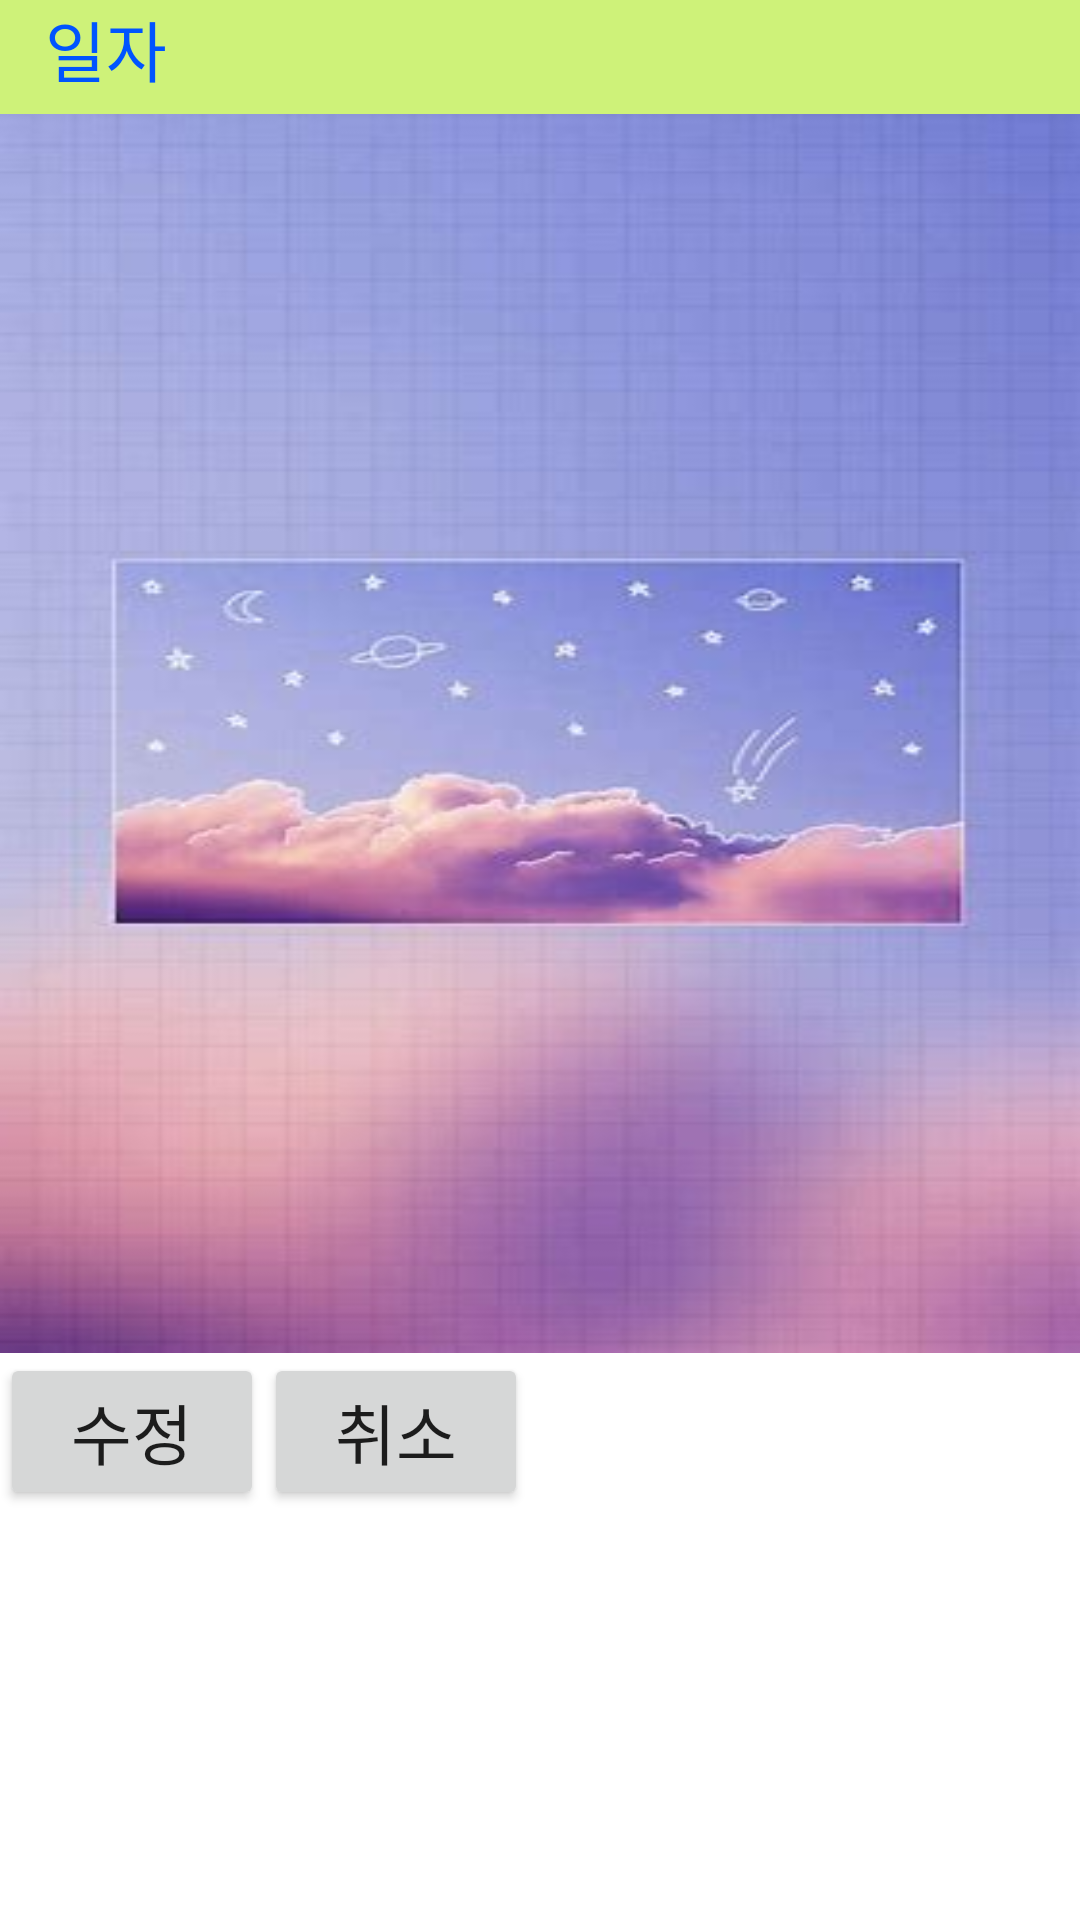

This screen was rendered from an Android layout file. Write that file and the resources it references.
<!-- AndroidManifest.xml: fallback theme Theme.MaterialComponents.DayNight.NoActionBar -->
<!-- res/layout/modify.xml -->
<?xml version="1.0" encoding="utf-8"?>
<LinearLayout xmlns:android="http://schemas.android.com/apk/res/android"
    android:layout_width="match_parent"
    android:layout_height="match_parent"
    android:orientation="vertical">
    <LinearLayout
        android:layout_width="match_parent"
        android:layout_height="wrap_content"
        android:background="#CEF279"
        android:orientation="horizontal">
        <TextView
            android:layout_width="wrap_content"
            android:layout_height="38dp"
            android:layout_marginLeft="15dp"
            android:orientation="vertical"
            android:text="일자"
            android:textColor="#0054FF"
            android:textSize="22dp"/>
        <TextView
            android:layout_width="wrap_content"
            android:layout_height="38dp"
            android:id="@+id/date"
            android:orientation="vertical"
            android:textSize="22dp"/>
    </LinearLayout>
    <LinearLayout
        android:layout_width="match_parent"
        android:layout_height="413dp"
        android:background="@drawable/background"
        android:orientation="vertical">
        <TextView
            android:layout_width="wrap_content"
            android:layout_height="38dp"
            android:layout_marginLeft="15dp"
            android:layout_marginTop="15dp"
            android:orientation="vertical"
            android:textColor="#0054FF"
            android:textSize="22dp"/>
        <EditText
            android:layout_width="fill_parent"
            android:layout_height="400dp"
            android:id="@+id/t1"
            android:layout_marginLeft="10dp"
            android:orientation="vertical"
            android:textColor="#CC723D"
            android:textSize="22dp"/>
    </LinearLayout>
    <LinearLayout
        android:layout_width="wrap_content"
        android:layout_height="match_parent"
        android:orientation="horizontal">
        <Button
            android:layout_width="wrap_content"
            android:layout_height="wrap_content"
            android:onClick="modifyData"
            android:id="@+id/modify"
            android:text="수정"
            android:textSize="22dp"/>
        <Button
            android:layout_width="wrap_content"
            android:layout_height="wrap_content"
            android:id="@+id/cancel"
            android:onClick="canceltData"
            android:text="취소"
            android:textSize="22dp"/>
    </LinearLayout>
</LinearLayout>
<!-- resources referenced by this layout -->
<resources>
  <!-- drawable background: png bitmap (drawable, 12843 bytes) -->
</resources>
